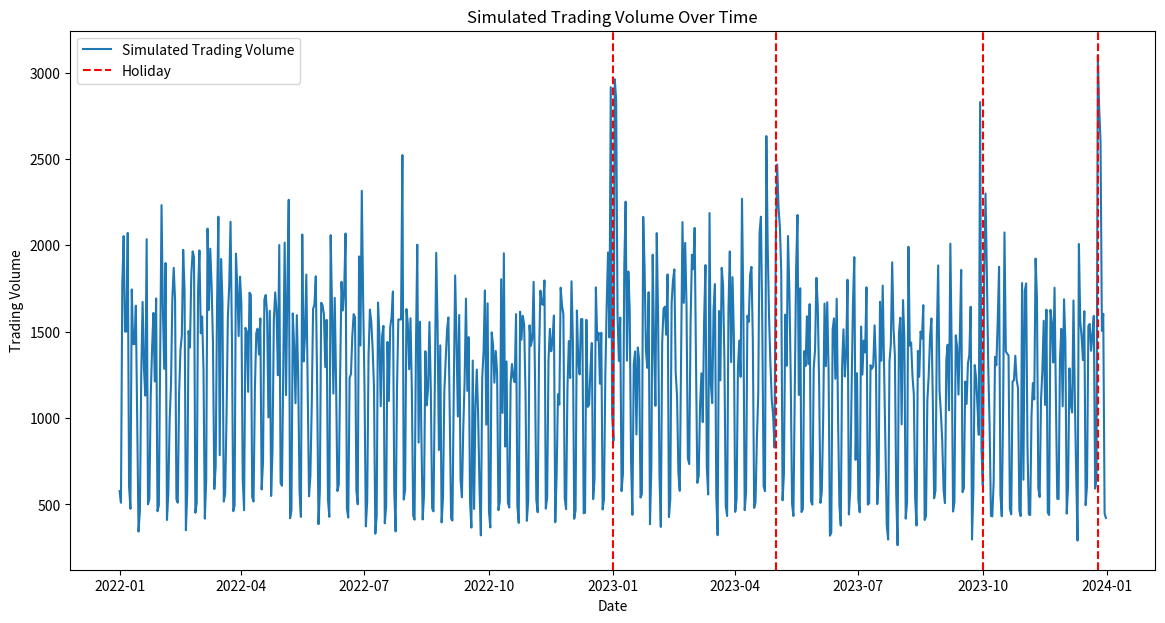

The script that saved this image:
import pandas as pd
import numpy as np
import matplotlib.pyplot as plt

# 设定随机种子以确保结果可重复
np.random.seed(42)

# 生成日期范围，假设是2022-2023年全年的数据
date_range = pd.date_range(start="2022-01-01", end="2023-12-31", freq="D")

# 创建空的 DataFrame 来存储数据
df = pd.DataFrame({"Date": date_range})

# 添加工作日和周末标记
df["DayOfWeek"] = df["Date"].dt.dayofweek
df["IsWeekend"] = df["DayOfWeek"] >= 5

# 生成基本交易量数据
base_volume = 1000
df["BaseVolume"] = base_volume + np.random.normal(0, 200, len(df))  # 添加一定的随机性

# 调整工作日和周末的交易量
df["AdjustedVolume"] = df["BaseVolume"] * np.where(df["IsWeekend"], 0.5, 1.5)

# 定义一些节假日
holidays = [
    "2023-01-01",  # 元旦
    "2023-05-01",  # 劳动节
    "2023-10-01",  # 国庆节
    "2023-12-25",  # 圣诞节
    # 其他节假日可以继续添加
]

df["IsHoliday"] = df["Date"].isin(pd.to_datetime(holidays))

# 在节假日及其前后的交易量调整
for offset in range(-2, 3):  # 节假日当天及前后两天
    df.loc[
        df["Date"].isin(pd.to_datetime(holidays) + pd.Timedelta(days=offset)),
        "AdjustedVolume",
    ] *= 1.8

# 添加季节性因素
df["Month"] = df["Date"].dt.month
df["SeasonalAdjustment"] = 1 + 0.1 * np.sin(
    2 * np.pi * df["Month"] / 12
)  # 简单的季节性调整
df["FinalVolume"] = df["AdjustedVolume"] * df["SeasonalAdjustment"]

# 生成最终的交易量
df["FinalVolume"] = df["FinalVolume"].astype(int)

df[["Date", "FinalVolume"]].to_csv("data.csv")

# 查看生成的数据
print(df.head(20))

# 可视化交易量数据
plt.figure(figsize=(14, 7))
plt.plot(df["Date"], df["FinalVolume"], label="Simulated Trading Volume")
plt.title("Simulated Trading Volume Over Time")
plt.xlabel("Date")
plt.ylabel("Trading Volume")
plt.axvline(pd.to_datetime("2023-01-01"), color="r", linestyle="--", label="Holiday")
plt.axvline(pd.to_datetime("2023-05-01"), color="r", linestyle="--")
plt.axvline(pd.to_datetime("2023-10-01"), color="r", linestyle="--")
plt.axvline(pd.to_datetime("2023-12-25"), color="r", linestyle="--")
plt.legend()
plt.show()
plt.savefig("fig.png")
